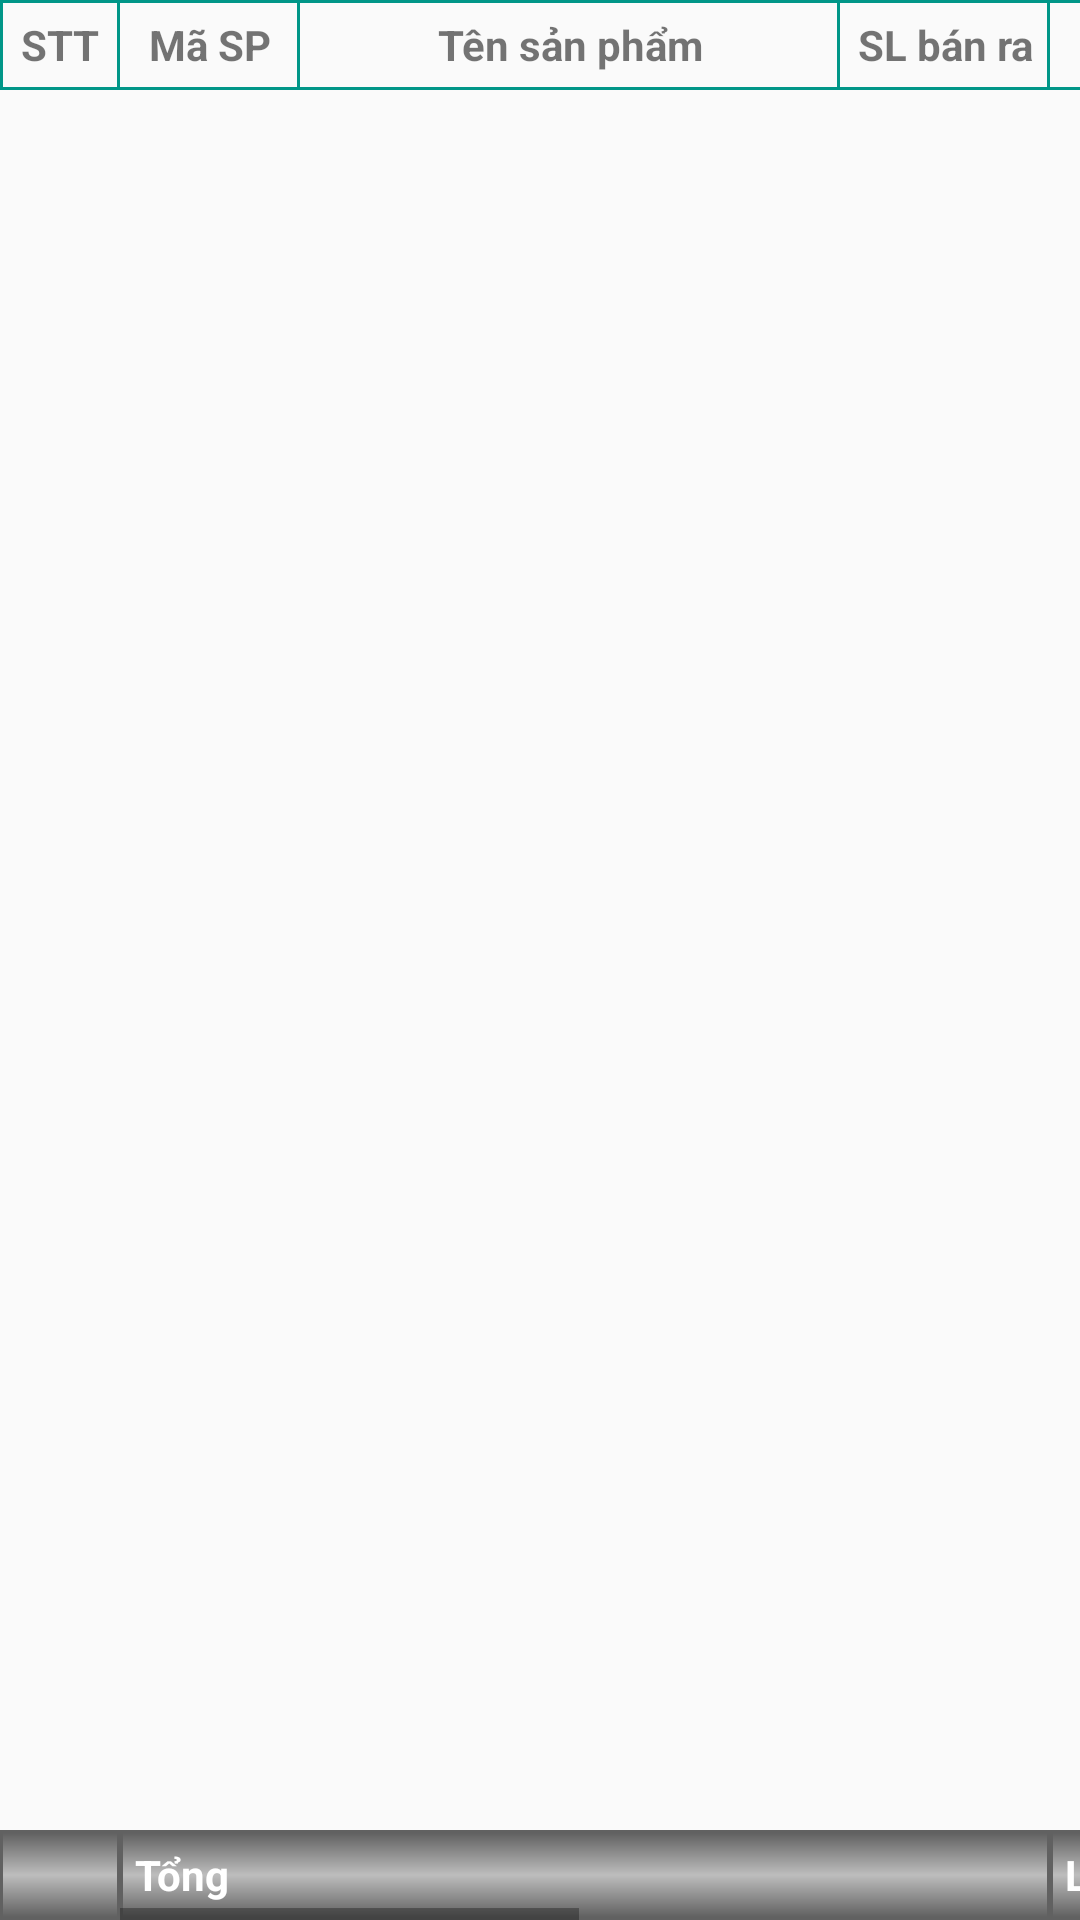

Write the Android layout XML for this screen, with the resource values it uses.
<!-- AndroidManifest.xml: application theme AppTheme -->
<!-- res/layout/fragment_thu_chi.xml -->
<?xml version="1.0" encoding="utf-8"?>
<FrameLayout xmlns:android="http://schemas.android.com/apk/res/android"
    xmlns:tools="http://schemas.android.com/tools"
    android:layout_width="match_parent"
    android:layout_height="match_parent"
    tools:context=".fragments.KhoFragment">

    <LinearLayout
        android:orientation="horizontal"
        android:id="@+id/ll_content"
        android:layout_width="match_parent"
        android:layout_height="match_parent">

        <LinearLayout
            android:id="@+id/ll_left_top_header"
            android:layout_width="40dp"
            android:layout_height="match_parent"
            android:orientation="vertical">

            <LinearLayout
                android:layout_width="match_parent"
                android:layout_height="30dp"
                android:orientation="horizontal">

                <TextView
                    style="@style/textTableHeader"
                    android:layout_width="40dp"
                    android:layout_height="match_parent"
                    android:layout_weight="1"
                    android:background="@drawable/layer_list_border_stt_header"
                    android:gravity="center"
                    android:text="@string/stt" />

            </LinearLayout>

            <android.support.v7.widget.RecyclerView
                android:id="@+id/rv_stt"
                android:layout_width="match_parent"
                android:layout_height="0dp"
                android:layout_weight="1">

            </android.support.v7.widget.RecyclerView>

            <LinearLayout
                android:layout_width="match_parent"
                android:layout_height="30dp">
                <TextView
                    style="@style/textTableHeader"
                    android:layout_width="match_parent"
                    android:layout_height="match_parent"
                    android:background="@drawable/layer_list_border_footer"
                     />
            </LinearLayout>
        </LinearLayout>

        <HorizontalScrollView
            android:id="@+id/sv_content"
            android:layout_width="match_parent"
            android:layout_height="match_parent">


            <LinearLayout
                android:layout_width="match_parent"
                android:layout_height="match_parent"
                android:orientation="vertical">

                <LinearLayout
                    android:id="@+id/ll_top_header"
                    android:layout_width="670dp"
                    android:layout_height="30dp"
                    android:orientation="horizontal">

                    <TextView
                        android:background="@drawable/layer_list_border_item_header"
                        style="@style/textTableHeader"
                        android:layout_width="60dp"
                        android:layout_height="match_parent"
                        android:layout_weight="1"
                        android:gravity="center"
                        android:text="@string/ma_sp" />
                    <TextView
                        android:background="@drawable/layer_list_border_item_header"
                        style="@style/textTableHeader"
                        android:layout_width="180dp"
                        android:layout_height="match_parent"
                        android:layout_weight="1"
                        android:gravity="center"
                        android:text="@string/ten_sp" />

                    <TextView
                        android:background="@drawable/layer_list_border_item_header"
                        style="@style/textTableHeader"
                        android:layout_width="70dp"
                        android:layout_height="match_parent"
                        android:layout_weight="1"
                        android:gravity="center"
                        android:text="@string/sl_ban_ra" />

                    <TextView
                        android:background="@drawable/layer_list_border_item_header"
                        style="@style/textTableHeader"
                        android:layout_width="120dp"
                        android:layout_height="match_parent"
                        android:layout_weight="1"
                        android:gravity="center"
                        android:text="@string/lai" />

                    <TextView
                        android:background="@drawable/layer_list_border_item_header"
                        style="@style/textTableHeader"
                        android:layout_width="120dp"
                        android:layout_height="match_parent"
                        android:layout_weight="1"
                        android:gravity="center"
                        android:text="@string/von" />

                    <TextView
                        android:background="@drawable/layer_list_border_item_header"
                        style="@style/textTableHeader"
                        android:layout_width="120dp"
                        android:layout_height="match_parent"
                        android:layout_weight="1"
                        android:gravity="center"
                        android:text="@string/tong_thu" />
                </LinearLayout>

                <android.support.v7.widget.RecyclerView
                    android:id="@+id/rv_content"
                    android:layout_width="match_parent"
                    android:layout_height="0dp"
                    android:layout_weight="1"/>

                <LinearLayout
                    android:id="@+id/ll_bot_header"
                    android:layout_width="match_parent"
                    android:layout_height="30dp"
                    android:orientation="horizontal">

                    <TextView
                        android:textColor="@color/white"
                        android:text="@string/tong"
                        style="@style/textTableHeader"
                        android:layout_width="0dp"
                        android:layout_height="match_parent"
                        android:layout_weight="1.0"
                        android:background="@drawable/layer_list_border_footer" />

                    <TextView
                        android:textColor="@color/white"
                        android:id="@+id/tv_tong_lai"
                        style="@style/textTableHeader"
                        android:layout_width="120dp"
                        android:layout_height="match_parent"
                        android:background="@drawable/layer_list_border_footer"
                        android:text="@string/lai" />

                    <TextView
                        android:textColor="@color/white"
                        android:id="@+id/tv_tong_von"
                        style="@style/textTableHeader"
                        android:layout_width="120dp"
                        android:layout_height="match_parent"
                        android:background="@drawable/layer_list_border_footer"
                        android:text="@string/von" />

                    <TextView
                        android:textColor="@color/white"
                        android:id="@+id/tv_tong_thu"
                        style="@style/textTableHeader"
                        android:layout_width="120dp"
                        android:layout_height="match_parent"
                        android:background="@drawable/layer_list_border_footer"
                        android:text="@string/tong_thu" />
                </LinearLayout>
            </LinearLayout>
        </HorizontalScrollView>
    </LinearLayout>

</FrameLayout>
<!-- resources referenced by this layout -->
<resources>
  <color name="white">#FFFFFF</color>
  <!-- drawable layer_list_border_footer (drawable) -->
  <?xml version="1.0" encoding="utf-8" ?>
  <layer-list xmlns:android="http://schemas.android.com/apk/res/android">
      <item>
          <shape android:shape="rectangle">
              <stroke
                  android:width="1dp"
                  android:color="@color/colorTableFooter" />
          </shape>
      </item>
      <item
          android:bottom="1dp"
          android:left="1dp"
          android:right="1dp"
          android:top="1dp">
          <shape android:shape="rectangle">
              <gradient
                  android:angle="90.0"
                  android:centerColor="@color/colorTableFooterCenter"
                  android:endColor="@color/colorTableFooter"
                  android:startColor="@color/colorTableFooter" />
              <padding
                  android:bottom="5dp"
                  android:left="5dp"
                  android:right="5dp"
                  android:top="5dp" />
          </shape>
      </item>
  </layer-list>
  <!-- drawable layer_list_border_item_header: vector/xml drawable (drawable, 2109 chars, omitted) -->
  <!-- drawable layer_list_border_stt_header: vector/xml drawable (drawable, 2117 chars, omitted) -->
  <string name="lai">Lãi</string>
  <string name="ma_sp">Mã SP</string>
  <string name="sl_ban_ra">SL bán ra</string>
  <string name="stt">STT</string>
  <string name="ten_sp">Tên sản phẩm</string>
  <string name="tong">Tổng</string>
  <string name="tong_thu">Tổng thu</string>
  <string name="von">Vốn</string>
  <style name="textTableHeader">
          <item name="android:color">@color/textColorHeader</item>
          <item name="android:textStyle">bold</item>
          <item name="android:gravity">center_vertical</item>
      </style>
  <style name="AppTheme" parent="Theme.AppCompat.Light.NoActionBar">
          
          <item name="colorPrimary">@color/colorPrimary</item>
          <item name="colorPrimaryDark">@color/colorPrimaryDark</item>
          <item name="colorAccent">@color/colorAccent</item>
      </style>
  <color name="colorTableFooter">#ff616161</color>
  <color name="colorTableFooterCenter">#ffbdbdbd</color>
  <color name="textColorHeader">#00574B</color>
  <color name="colorPrimary">#ff009688</color>
  <color name="colorPrimaryDark">#00574B</color>
  <color name="colorAccent">#D81B60</color>
</resources>
